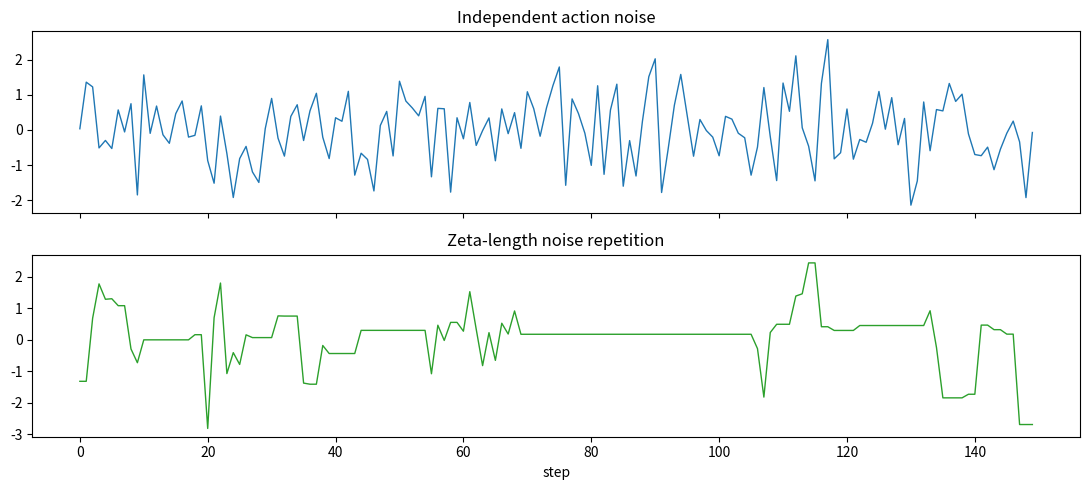

Generate this figure with matplotlib:
import numpy as np
import matplotlib.pyplot as plt

rng = np.random.default_rng(11)

def entropy_target(action_dim, sigma_target=0.15):
    return 0.5 * action_dim * np.log(2 * np.pi * np.e * sigma_target**2)

dimensions = np.array([2, 6, 12, 29])
targets = np.array([entropy_target(dim) for dim in dimensions])
for dim, target in zip(dimensions, targets):
    print(f'action_dim={dim:2d}, target={target: .4f}')
assert np.allclose(targets / dimensions, targets[0] / dimensions[0])

def adaptive_scale(rewards, return_variance, running_max, support_max, eps=1e-8):
    denominator = max(np.sqrt(return_variance + eps), running_max / support_max)
    return np.asarray(rewards) / denominator, denominator

rewards = np.array([-20.0, -2.0, 0.0, 5.0, 30.0])
scaled, denominator = adaptive_scale(
    rewards, return_variance=64.0, running_max=120.0, support_max=10.0
)
print('denominator:', denominator)
print('scaled rewards:', scaled)
assert denominator == 12.0
assert np.max(np.abs(scaled)) < np.max(np.abs(rewards))

def repeated_noise(length, exponent=2.0):
    values = []
    while len(values) < length:
        repeat = int(rng.zipf(exponent))
        noise = float(rng.normal())
        values.extend([noise] * repeat)
    return np.array(values[:length])

def lag1_correlation(values):
    return np.corrcoef(values[:-1], values[1:])[0, 1]

length = 2000
iid = rng.normal(size=length)
repeated = repeated_noise(length)
print(f'i.i.d. lag-1 correlation: {lag1_correlation(iid):.3f}')
print(f'repeated lag-1 correlation: {lag1_correlation(repeated):.3f}')
assert lag1_correlation(repeated) > lag1_correlation(iid) + 0.2

fig, axes = plt.subplots(2, 1, figsize=(11, 5), sharex=True)
axes[0].plot(iid[:150], lw=1)
axes[0].set_title('Independent action noise')
axes[1].plot(repeated[:150], lw=1, color='tab:green')
axes[1].set_title('Zeta-length noise repetition')
axes[1].set_xlabel('step')
plt.tight_layout();
